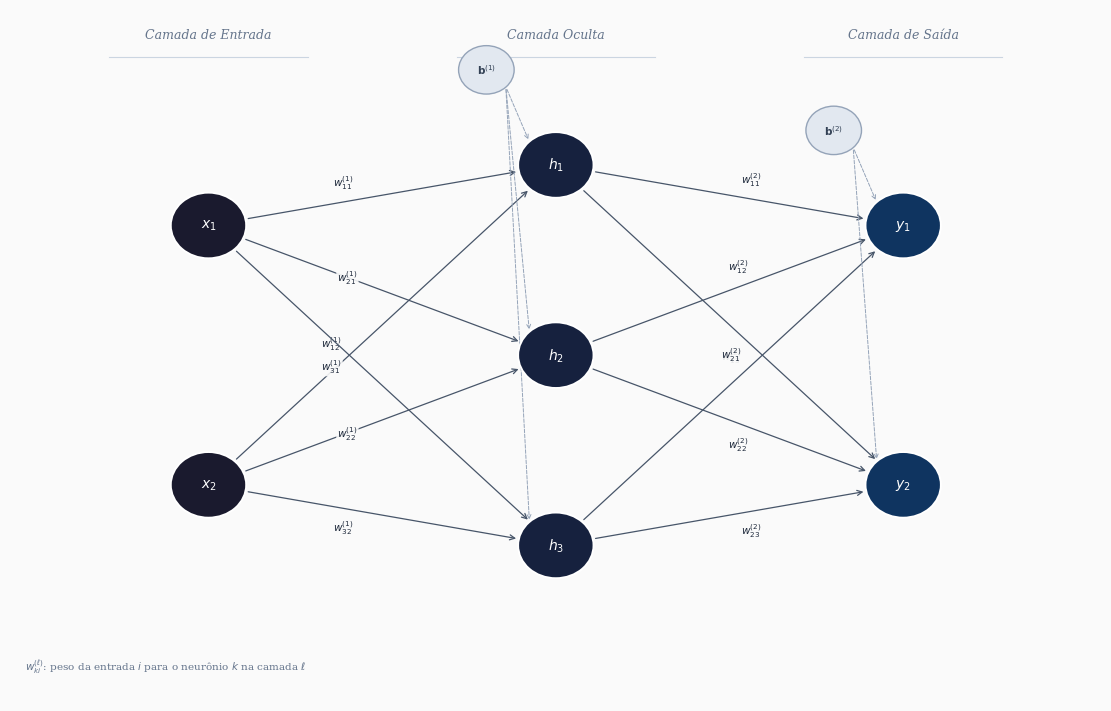

Python code for this plot:
import numpy as np
import matplotlib.pyplot as plt
import matplotlib.patheffects as pe
from matplotlib.patches import Circle, FancyArrowPatch

bg = '#fafafa'
fig, ax = plt.subplots(figsize=(11, 7), facecolor=bg)
ax.set_facecolor(bg)
ax.set_xlim(0, 11)
ax.set_ylim(0, 8)
ax.axis('off')

# ---- layout ----
x_inp, x_hid, x_out = 2.0, 5.5, 9.0
inp_y  = [5.5, 2.5]
hid_y  = [6.2, 4.0, 1.8]
out_y  = [5.5, 2.5]
R = 0.38

c_inp = '#1a1a2e'
c_hid = '#16213e'
c_out = '#0f3460'
c_edge = '#475569'
c_wlbl = '#1e293b'
c_layer = '#64748b'

# ---- helper: seta com sombra de texto ----
def arrow(p1, p2):
    dx = p2[0] - p1[0]
    dy = p2[1] - p1[1]
    length = np.hypot(dx, dy)
    ux, uy = dx/length, dy/length
    start = (p1[0] + R*ux, p1[1] + R*uy)
    end   = (p2[0] - R*ux, p2[1] - R*uy)
    ax.annotate('', xy=end, xytext=start,
                arrowprops=dict(arrowstyle='->', color=c_edge,
                                lw=0.9, mutation_scale=9))

def weight_label(p1, p2, txt, frac=0.42, perp=0.18):
    mx = p1[0] + frac*(p2[0]-p1[0])
    my = p1[1] + frac*(p2[1]-p1[1])
    dx = p2[0]-p1[0]; dy = p2[1]-p1[1]
    L  = np.hypot(dx, dy)
    px, py = -dy/L, dx/L          # perpendicular unit vector
    tx, ty = mx + perp*px, my + perp*py
    ax.text(tx, ty, txt, fontsize=7.5, color=c_wlbl, ha='center', va='center',
            fontfamily='DejaVu Serif',
            bbox=dict(boxstyle='round,pad=0.08', fc=bg, ec='none', alpha=0.9))

def neuron(cx, cy, lbl, color):
    circ = Circle((cx, cy), R, facecolor=color, edgecolor='white',
                  linewidth=1.4, zorder=5)
    ax.add_patch(circ)
    ax.text(cx, cy, lbl, ha='center', va='center', fontsize=10,
            color='white', fontweight='bold', zorder=6,
            fontfamily='DejaVu Serif')

# ---- posições ----
inp = [(x_inp, y) for y in inp_y]
hid = [(x_hid, y) for y in hid_y]
out = [(x_out, y) for y in out_y]

# ---- pesos W1: w^(1)_{neuronio, entrada} ----
W1 = [[r'$w^{(1)}_{11}$', r'$w^{(1)}_{12}$'],
      [r'$w^{(1)}_{21}$', r'$w^{(1)}_{22}$'],
      [r'$w^{(1)}_{31}$', r'$w^{(1)}_{32}$']]

# ---- pesos W2: w^(2)_{saida, neuronio} ----
W2 = [[r'$w^{(2)}_{11}$', r'$w^{(2)}_{12}$', r'$w^{(2)}_{13}$'],
      [r'$w^{(2)}_{21}$', r'$w^{(2)}_{22}$', r'$w^{(2)}_{23}$']]

# perp sign: positivo = acima da linha, negativo = abaixo
# entrada -> oculta
perp_W1 = [[+0.22, +0.22],   # h1 <- x1, x2
           [ 0.00,  0.00],   # h2 <- x1, x2
           [-0.22, -0.22]]   # h3 <- x1, x2

for j, hp in enumerate(hid):
    for i, ip in enumerate(inp):
        arrow(ip, hp)
        weight_label(ip, hp, W1[j][i], frac=0.40, perp=perp_W1[j][i])

# oculta -> saída
perp_W2 = [[+0.22, +0.22, +0.22],   # y1 <- h1, h2, h3
           [-0.22, -0.22, -0.22]]   # y2 <- h1, h2, h3

for k, op in enumerate(out):
    for j, hp in enumerate(hid):
        arrow(hp, op)
        weight_label(hp, op, W2[k][j], frac=0.55, perp=perp_W2[k][j])

# ---- neurônios ----
for i, p in enumerate(inp):
    neuron(*p, f'$x_{i+1}$', c_inp)
for j, p in enumerate(hid):
    neuron(*p, f'$h_{j+1}$', c_hid)
for k, p in enumerate(out):
    neuron(*p, f'$y_{k+1}$', c_out)

# ---- bias (pequenos nós acima de cada camada) ----
for layer_x, layer_nodes, lbl in [
    (x_hid, hid, r'$\mathbf{b}^{(1)}$'),
    (x_out, out, r'$\mathbf{b}^{(2)}$'),
]:
    bx = layer_x - 0.7
    by = max(p[1] for p in layer_nodes) + 1.1
    circ = Circle((bx, by), 0.28, facecolor='#e2e8f0',
                  edgecolor='#94a3b8', linewidth=1.0, zorder=5)
    ax.add_patch(circ)
    ax.text(bx, by, lbl, ha='center', va='center', fontsize=7.5,
            color='#334155', zorder=6, fontfamily='DejaVu Serif')
    for p in layer_nodes:
        ax.annotate('', xy=(p[0]-R*0.7, p[1]+R*0.7),
                    xytext=(bx+0.28*0.7, by-0.28*0.7),
                    arrowprops=dict(arrowstyle='->', color='#94a3b8',
                                   lw=0.7, linestyle='dashed',
                                   mutation_scale=7))

# ---- rótulos das camadas (linha horizontal com texto) ----
for xc, lbl in [(x_inp, 'Camada de Entrada'),
                (x_hid, 'Camada Oculta'),
                (x_out, 'Camada de Saída')]:
    ax.text(xc, 7.7, lbl, ha='center', va='center', fontsize=9,
            color=c_layer, fontfamily='DejaVu Serif',
            style='italic')
    ax.plot([xc-1.0, xc+1.0], [7.45, 7.45], color='#cbd5e1', lw=0.8)

# ---- legenda de notação ----
ax.text(0.15, 0.3,
        r'$w^{(\ell)}_{ki}$: peso da entrada $i$ para o neurônio $k$ na camada $\ell$',
        fontsize=7.5, color='#64748b', va='bottom', fontfamily='DejaVu Serif')

plt.tight_layout(pad=0.3)
fig.savefig('rede_neural.png', dpi=200, bbox_inches='tight', facecolor=bg)
plt.close()
print("Figura gerada: rede_neural.png")
